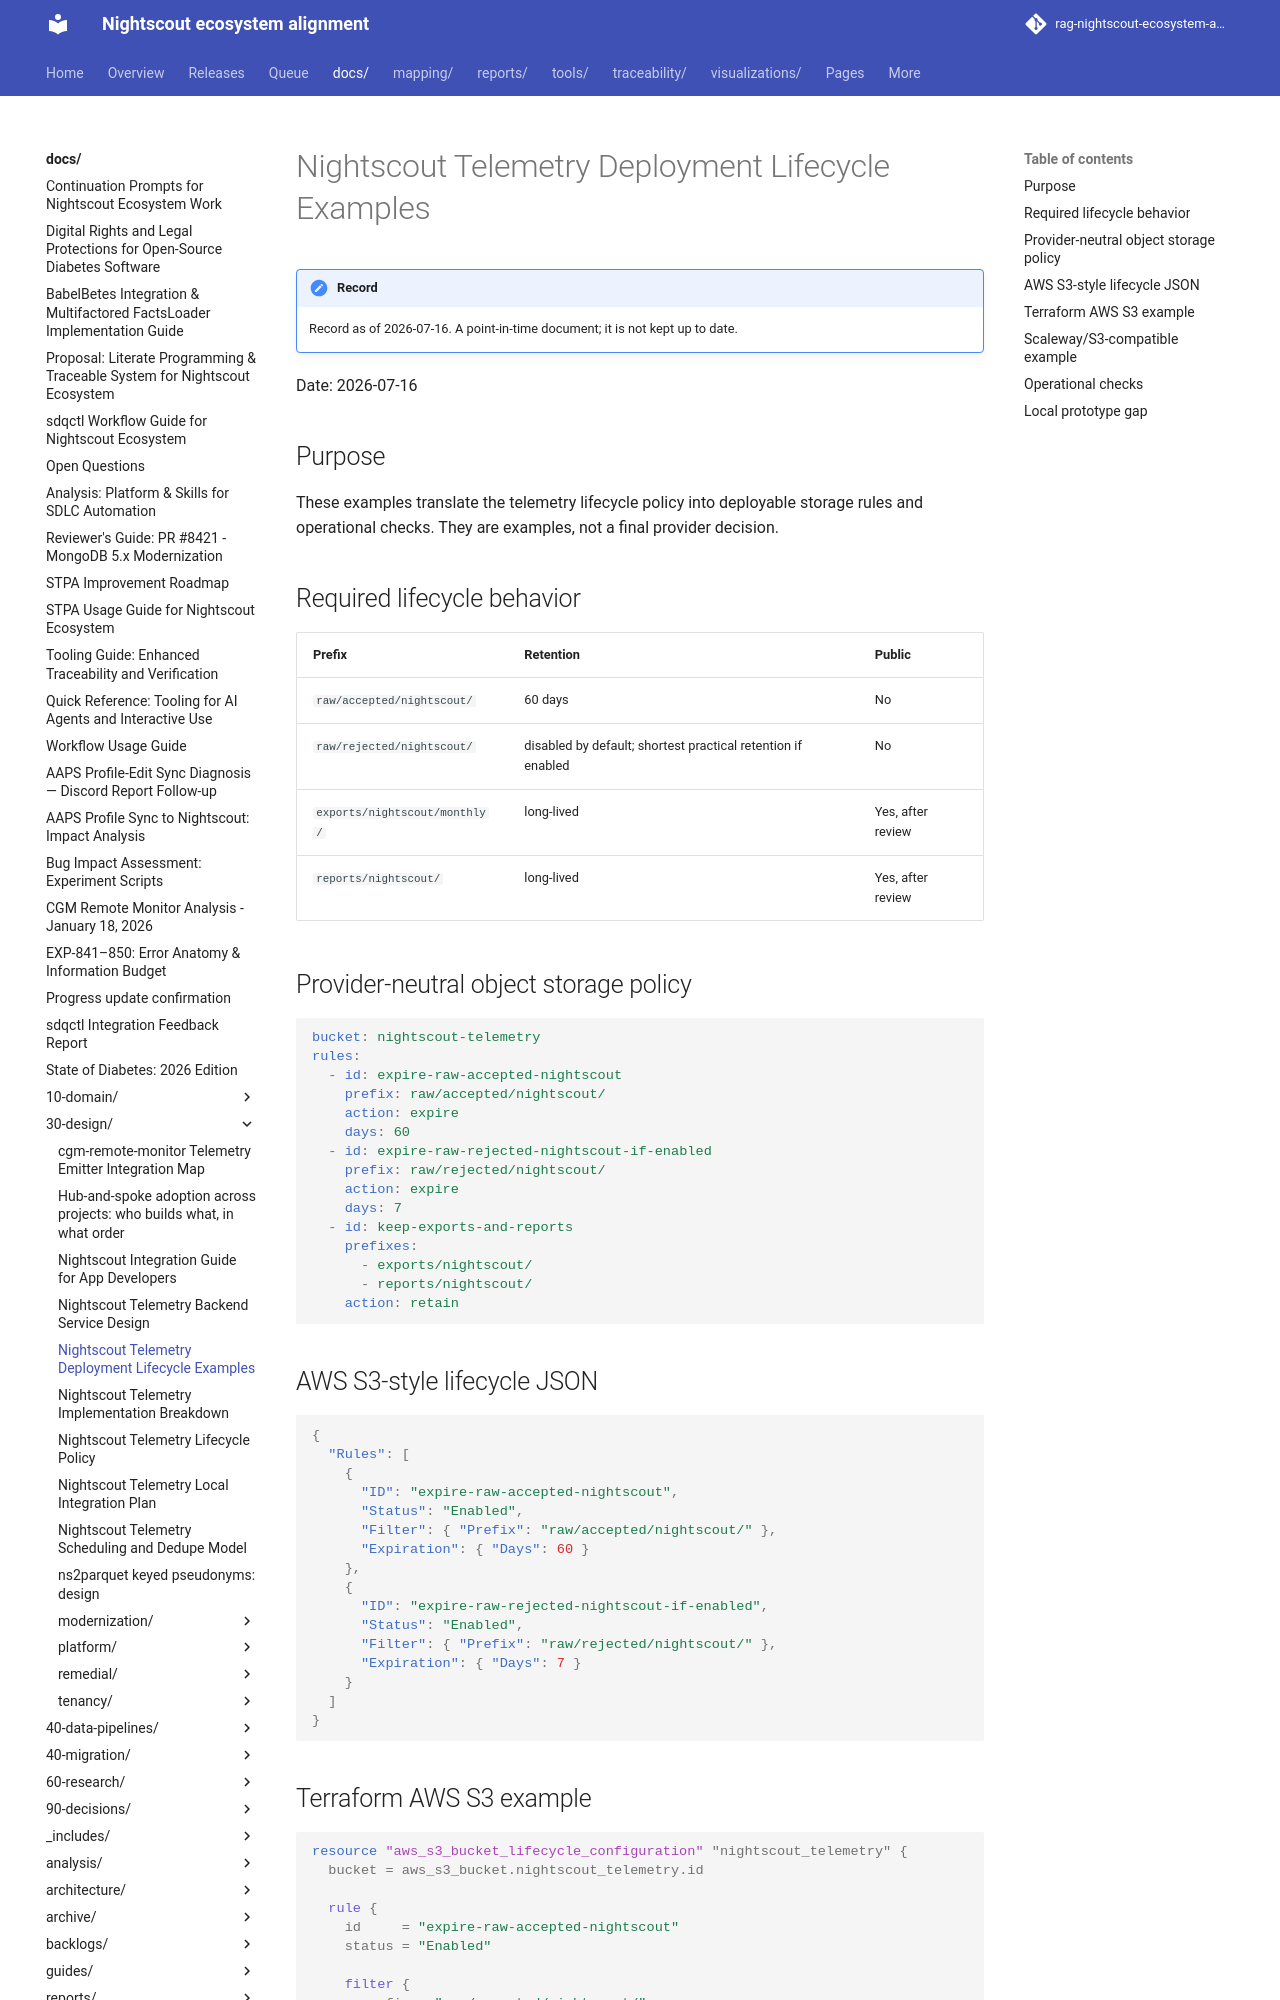

repository: bewest/rag-nightscout-ecosystem-alignment · page: docs/30-design/nightscout-telemetry-deployment-lifecycle-examples-2026-07-16.html · generator: mkdocs

# Nightscout Telemetry Deployment Lifecycle Examples

Date: 2026-07-16

## Purpose

These examples translate the telemetry lifecycle policy into deployable storage rules and operational checks. They are examples, not a final provider decision.

## Required lifecycle behavior

| Prefix | Retention | Public |
|--------|-----------|--------|
| `raw/accepted/nightscout/` | 60 days | No |
| `raw/rejected/nightscout/` | disabled by default; shortest practical retention if enabled | No |
| `exports/nightscout/monthly/` | long-lived | Yes, after review |
| `reports/nightscout/` | long-lived | Yes, after review |

## Provider-neutral object storage policy

```yaml
bucket: nightscout-telemetry
rules:
  - id: expire-raw-accepted-nightscout
    prefix: raw/accepted/nightscout/
    action: expire
    days: 60
  - id: expire-raw-rejected-nightscout-if-enabled
    prefix: raw/rejected/nightscout/
    action: expire
    days: 7
  - id: keep-exports-and-reports
    prefixes:
      - exports/nightscout/
      - reports/nightscout/
    action: retain
```

## AWS S3-style lifecycle JSON

```json
{
  "Rules": [
    {
      "ID": "expire-raw-accepted-nightscout",
      "Status": "Enabled",
      "Filter": { "Prefix": "raw/accepted/nightscout/" },
      "Expiration": { "Days": 60 }
    },
    {
      "ID": "expire-raw-rejected-nightscout-if-enabled",
      "Status": "Enabled",
      "Filter": { "Prefix": "raw/rejected/nightscout/" },
      "Expiration": { "Days": 7 }
    }
  ]
}
```
